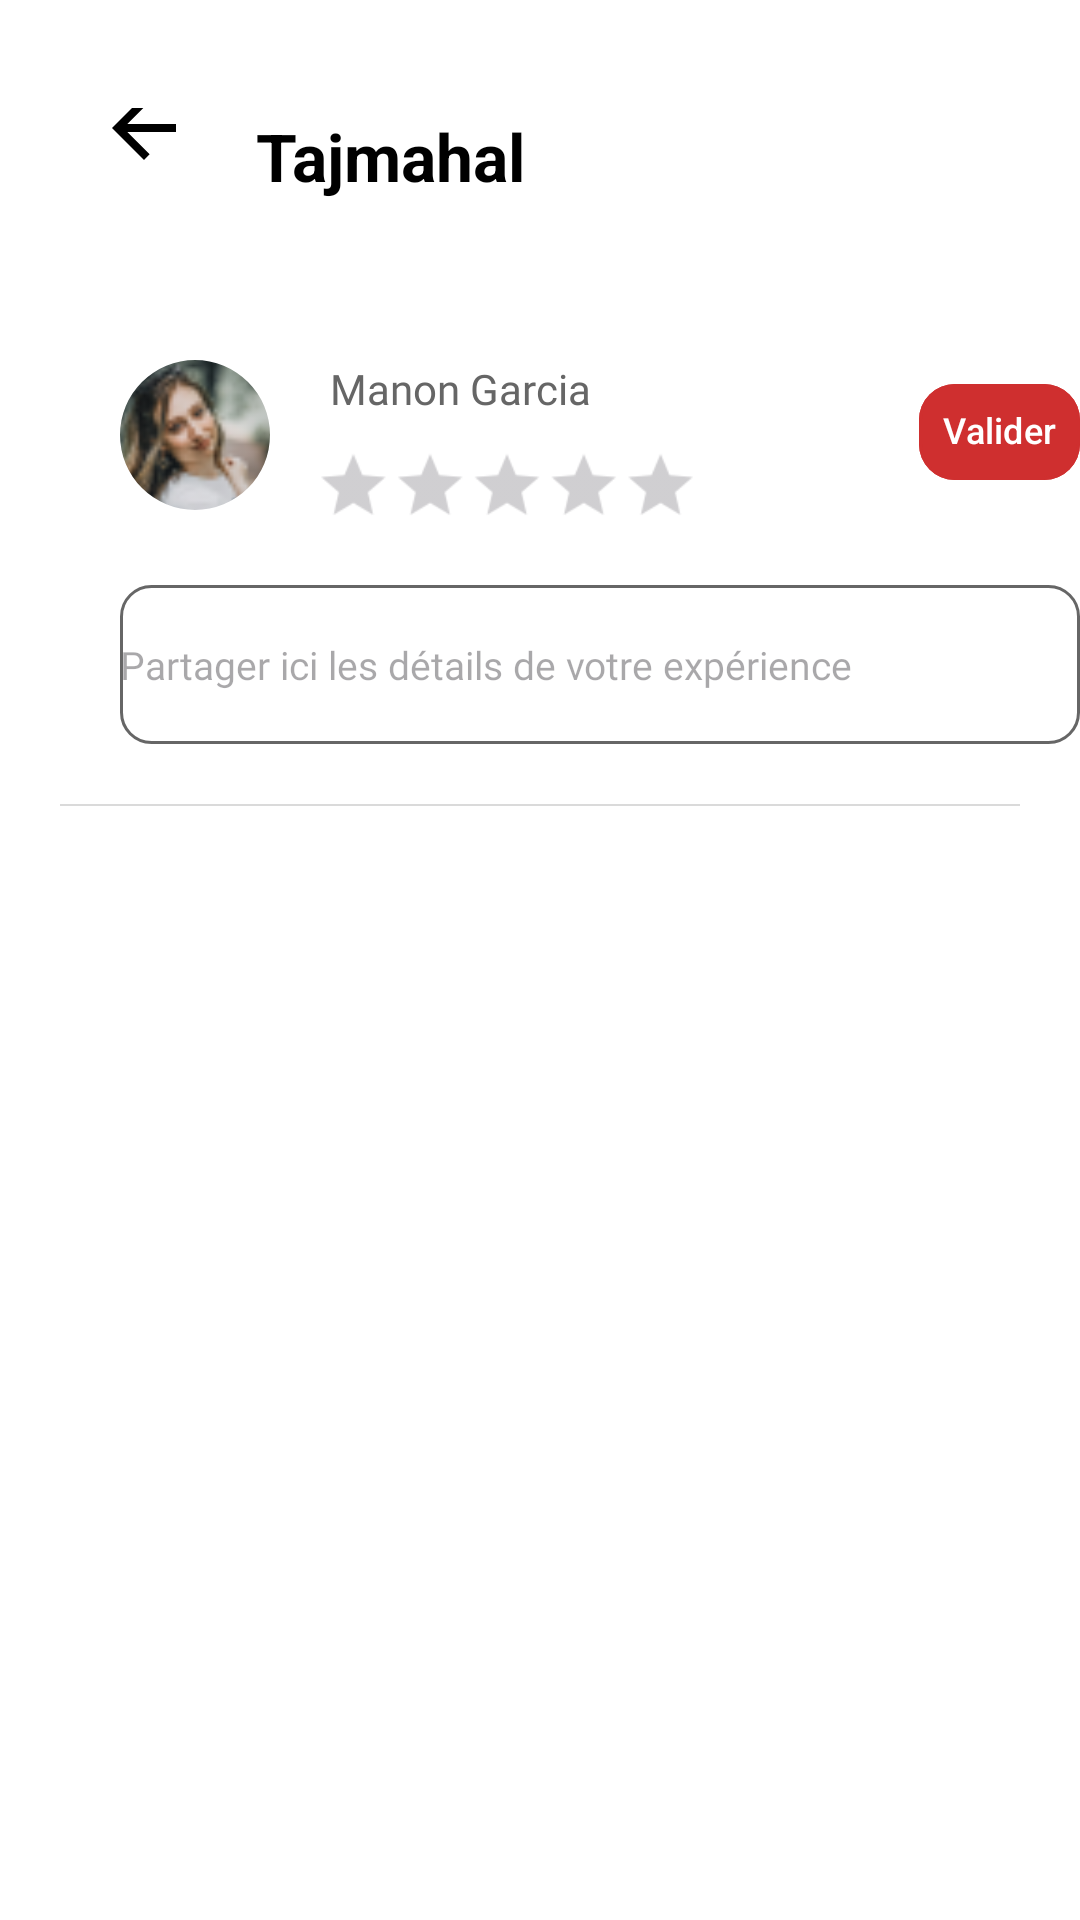

The Android layout XML behind this screen, and the referenced resources:
<!-- AndroidManifest.xml: application theme Theme.TajMahal -->
<!-- res/layout/fragment_reviews_list.xml -->
<?xml version="1.0" encoding="utf-8"?>
<androidx.constraintlayout.widget.ConstraintLayout xmlns:android="http://schemas.android.com/apk/res/android"
    xmlns:app="http://schemas.android.com/apk/res-auto"
    xmlns:tools="http://schemas.android.com/tools"
    android:layout_width="match_parent"
    android:layout_height="match_parent"
    tools:context=".ui.restaurant.ReviewsListFragment">


    <com.google.android.material.appbar.MaterialToolbar
        android:id="@+id/toolbar"
        android:layout_width="match_parent"
        android:layout_height="?attr/actionBarSize"
        android:layout_marginStart="20dp"
        android:layout_marginTop="20dp"
        android:elevation="4dp"
        android:fitsSystemWindows="true"
        android:gravity="start"
        app:layout_constraintEnd_toEndOf="parent"
        app:layout_constraintStart_toStartOf="parent"
        app:layout_constraintTop_toTopOf="parent"
        app:navigationIcon="@drawable/baseline_arrow_back_24"
        app:title="@string/TajMahal"
        app:titleTextColor="@color/black"

        />


    <com.google.android.material.imageview.ShapeableImageView
        android:id="@+id/avatarPost"
        android:layout_width="50dp"
        android:layout_height="50dp"
        android:layout_marginHorizontal="40dp"
        android:layout_marginTop="120dp"
        android:src="@drawable/avatarpost"
        app:layout_constraintStart_toStartOf="parent"
        app:layout_constraintTop_toTopOf="parent"
        app:shapeAppearanceOverlay="@style/ShapeAppearanceOverlay.App.CornerSize50Percent"

        />


    <TextView
        android:id="@+id/namePost"
        android:layout_width="wrap_content"
        android:layout_height="wrap_content"
        android:layout_marginStart="20dp"
        android:layout_marginTop="120dp"
        android:fontFamily="@font/jakarta_regular"
        android:text="@string/Manon_Garcia"
        android:textColor="#666666"
        app:layout_constraintStart_toEndOf="@+id/avatarPost"
        app:layout_constraintTop_toTopOf="parent" />


    <androidx.appcompat.widget.AppCompatRatingBar
        android:id="@+id/etoilesPost"
        style="?attr/ratingBarStyleSmall"
        android:layout_width="wrap_content"
        android:layout_height="wrap_content"
        android:layout_marginStart="39dp"
        android:isIndicator="false"
        android:numStars="5"
        android:progressTint="#FFB800"
        android:scaleX="1.6"
        android:scaleY="1.6"


        app:layout_constraintBottom_toBottomOf="@+id/avatarPost"
        app:layout_constraintStart_toEndOf="@id/avatarPost"
        app:layout_constraintTop_toBottomOf="@+id/namePost"

        app:layout_constraintVertical_bias="1"

        />


    <EditText
        android:id="@+id/textedit"
        android:layout_width="320dp"
        android:layout_height="53dp"
        android:layout_marginTop="25dp"
        android:background="@drawable/rectangle_border_post"
        android:fontFamily="@font/jakarta_regular"
        android:hint="@string/partager_ici_les_d_tails_de_votre_exp_rience"
        android:inputType="text"
        android:textColor="#666666"
        android:textSize="13sp"
        app:layout_constraintStart_toStartOf="@+id/avatarPost"
        app:layout_constraintTop_toBottomOf="@id/etoilesPost" />

    <com.google.android.material.chip.Chip
        android:id="@+id/validate_Button"
        android:layout_width="wrap_content"
        android:layout_height="wrap_content"
        android:layout_marginTop="120dp"
        android:clickable="true"
        android:focusable="true"
        android:text="@string/valider"
        android:textColor="@color/white"
        android:textSize="12sp"
        app:chipBackgroundColor="#CF2F2F"
        app:chipCornerRadius="12dp"
        app:chipStrokeColor="#CF2F2F"
        app:layout_constraintEnd_toEndOf="@id/textedit"
        app:layout_constraintTop_toTopOf="parent"
        app:textEndPadding="0dp"
        app:textStartPadding="0dp" />


    <View
        android:id="@+id/separator"
        android:layout_width="320dp"
        android:layout_height="0.75dp"
        android:layout_marginHorizontal="20dp"
        android:layout_marginTop="20dp"
        android:background="#DADADA"
        app:layout_constraintEnd_toEndOf="parent"
        app:layout_constraintStart_toStartOf="parent"
        app:layout_constraintTop_toBottomOf="@id/textedit" />


    <androidx.recyclerview.widget.RecyclerView
        android:id="@+id/recyclerview"
        android:layout_width="match_parent"
        android:layout_height="0dp"
        android:layout_marginTop="10dp"
        app:layout_constraintBottom_toBottomOf="parent"
        app:layout_constraintEnd_toEndOf="@+id/textedit"
        app:layout_constraintStart_toStartOf="@+id/avatarPost"
        app:layout_constraintTop_toBottomOf="@+id/separator" />


</androidx.constraintlayout.widget.ConstraintLayout>
<!-- resources referenced by this layout -->
<resources>
  <!-- drawable avatarpost: png bitmap (drawable, 4420 bytes) -->
  <!-- drawable baseline_arrow_back_24 (drawable) -->
  <vector xmlns:android="http://schemas.android.com/apk/res/android"
      android:autoMirrored="true"
      android:height="32dp"
      android:tint="#000000"
      android:viewportHeight="24"
      android:viewportWidth="24"
      android:width="32dp">
      <group
          android:translateX="0"
          android:translateY="-7"> 
          <path
              android:fillColor="@android:color/white"
              android:pathData="M20,11H7.83l5.59,-5.59L12,4l-8,8 8,8 1.41,-1.41L7.83,13H20v-2z"/>
      </group>
  </vector>
  <!-- drawable rectangle_border_post (drawable) -->
  <?xml version="1.0" encoding="utf-8"?>
  <selector xmlns:android="http://schemas.android.com/apk/res/android">
  
  <item>
  
      <shape>
  
          <stroke android:width="1dp"
              android:color="#666666"
  
             />
          <corners android:radius="10dp"/>
  
  
  
  
      </shape>
  
  
  
  </item>
  
  
  
  </selector>
  <string name="Manon_Garcia" translatable="false">Manon Garcia</string>
  <string name="TajMahal"> <b> Tajmahal</b>  </string>
  <string name="partager_ici_les_d_tails_de_votre_exp_rience">Partager ici les détails de votre expérience</string>
  <string name="valider">Valider</string>
  <style name="ShapeAppearanceOverlay.App.CornerSize50Percent" parent="">
          <item name="cornerSize">50%</item>
      </style>
  <style name="Theme.TajMahal" parent="Base.Theme.TajMahal">
  
          <item name="android:windowBackground">@drawable/splash_background</item>
  
          <item name="android:statusBarColor">@color/red</item>
      </style>
  <style name="Base.Theme.TajMahal" parent="Theme.Material3.DayNight.NoActionBar">
          
          
      </style>
  <!-- not gathered from this repository: default colours our renderer supplied (Android Studio template values) -->
  <color name="black">#FF000000</color>
  <color name="white">#FFFFFFFF</color>
</resources>
